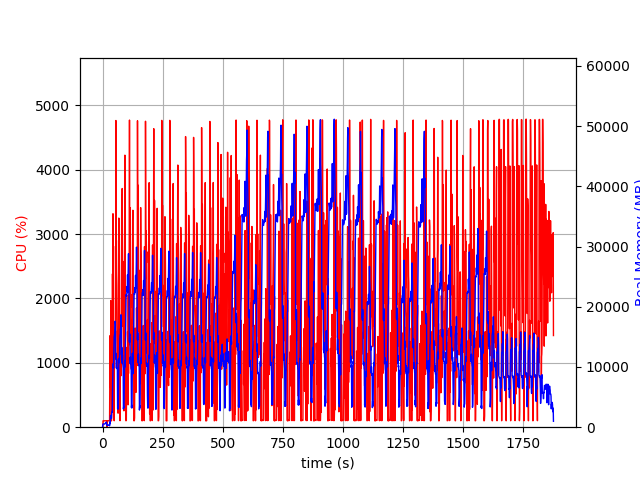

The data file committed next to this chart (first rows):
elapsed_time, nproc, cpu, mem_real, mem_virtual
3.8623809814453125e-05, 2, 0.0, 12.53, 1356
1.005, 4, 6.9, 380.9, 4419
2.013, 4, 98.3, 533.2, 4581
3.02, 4, 101.2, 533.8, 4623
4.028, 4, 99.3, 532.6, 4623
5.035, 4, 99.3, 532.3, 4623
6.042, 4, 99.3, 536.9, 4623
7.05, 4, 99.1, 526.7, 4623
8.058, 4, 100.1, 509, 4623
9.067, 4, 100.0, 521.7, 4623
10.08, 4, 99.1, 572.3, 4671
11.09, 4, 100.1, 624.5, 4727
12.1, 4, 100.1, 667.4, 4791
13.11, 4, 99.0, 714.2, 4877
14.12, 4, 99.1, 759.1, 4877
15.12, 4, 100.1, 802.8, 4973
16.13, 4, 100.1, 844.9, 4973
17.14, 4, 100.1, 624.9, 4973
18.15, 2, 73.3, 275, 3873
19.16, 2, 0.0, 270.1, 4033
20.17, 2, 101.0, 321.3, 4063
21.18, 2, 99.1, 328.1, 4063
22.19, 2, 101.0, 334.9, 4175
23.2, 2, 100.0, 337.8, 4175
24.21, 2, 100.1, 337.7, 4175
25.22, 2, 100.0, 366, 4303
26.23, 2, 99.1, 381.4, 4303
27.24, 2, 100.1, 399, 4331
28.25, 2, 100.1, 416.5, 4331
29.26, 2, 96.1, 235, 4365
30.27, 2, 922.7, 817.9, 8598
31.28, 2, 1422, 558.6, 8598
32.3, 2, 616.2, 1120, 9318
33.31, 2, 948.8, 1960, 10598
34.32, 2, 1965, 1648, 12144
35.33, 2, 786.1, 1494, 13248
36.34, 2, 100.0, 1473, 13248
37.35, 2, 99.0, 1476, 13248
38.36, 2, 360.5, 2371, 15919
39.37, 2, 706.4, 2533, 15944
40.37, 2, 232.6, 2505, 15967
41.39, 2, 2381, 5382, 19616
42.4, 2, 834.8, 8043, 19616
43.42, 2, 3315, 9674, 23726
44.44, 2, 2160, 10563, 23726
45.46, 2, 2811, 9853, 23726
46.47, 2, 1498, 11686, 25040
47.48, 2, 846.2, 13845, 30160
48.49, 2, 100.2, 15060, 30160
49.5, 2, 1150, 15254, 30176
50.51, 2, 1093, 15619, 30183
51.52, 2, 1346, 15360, 30183
52.53, 2, 1096, 17608, 36327
53.55, 2, 1375, 17015, 36417
54.55, 2, 1663, 11348, 36417
55.59, 2, 4763, 11616, 36452
56.61, 2, 2497, 12253, 37126
57.61, 2, 2902, 9804, 37238
58.63, 2, 2428, 11260, 37238
59.64, 2, 2207, 9738, 37238
... 1,797 more rows
